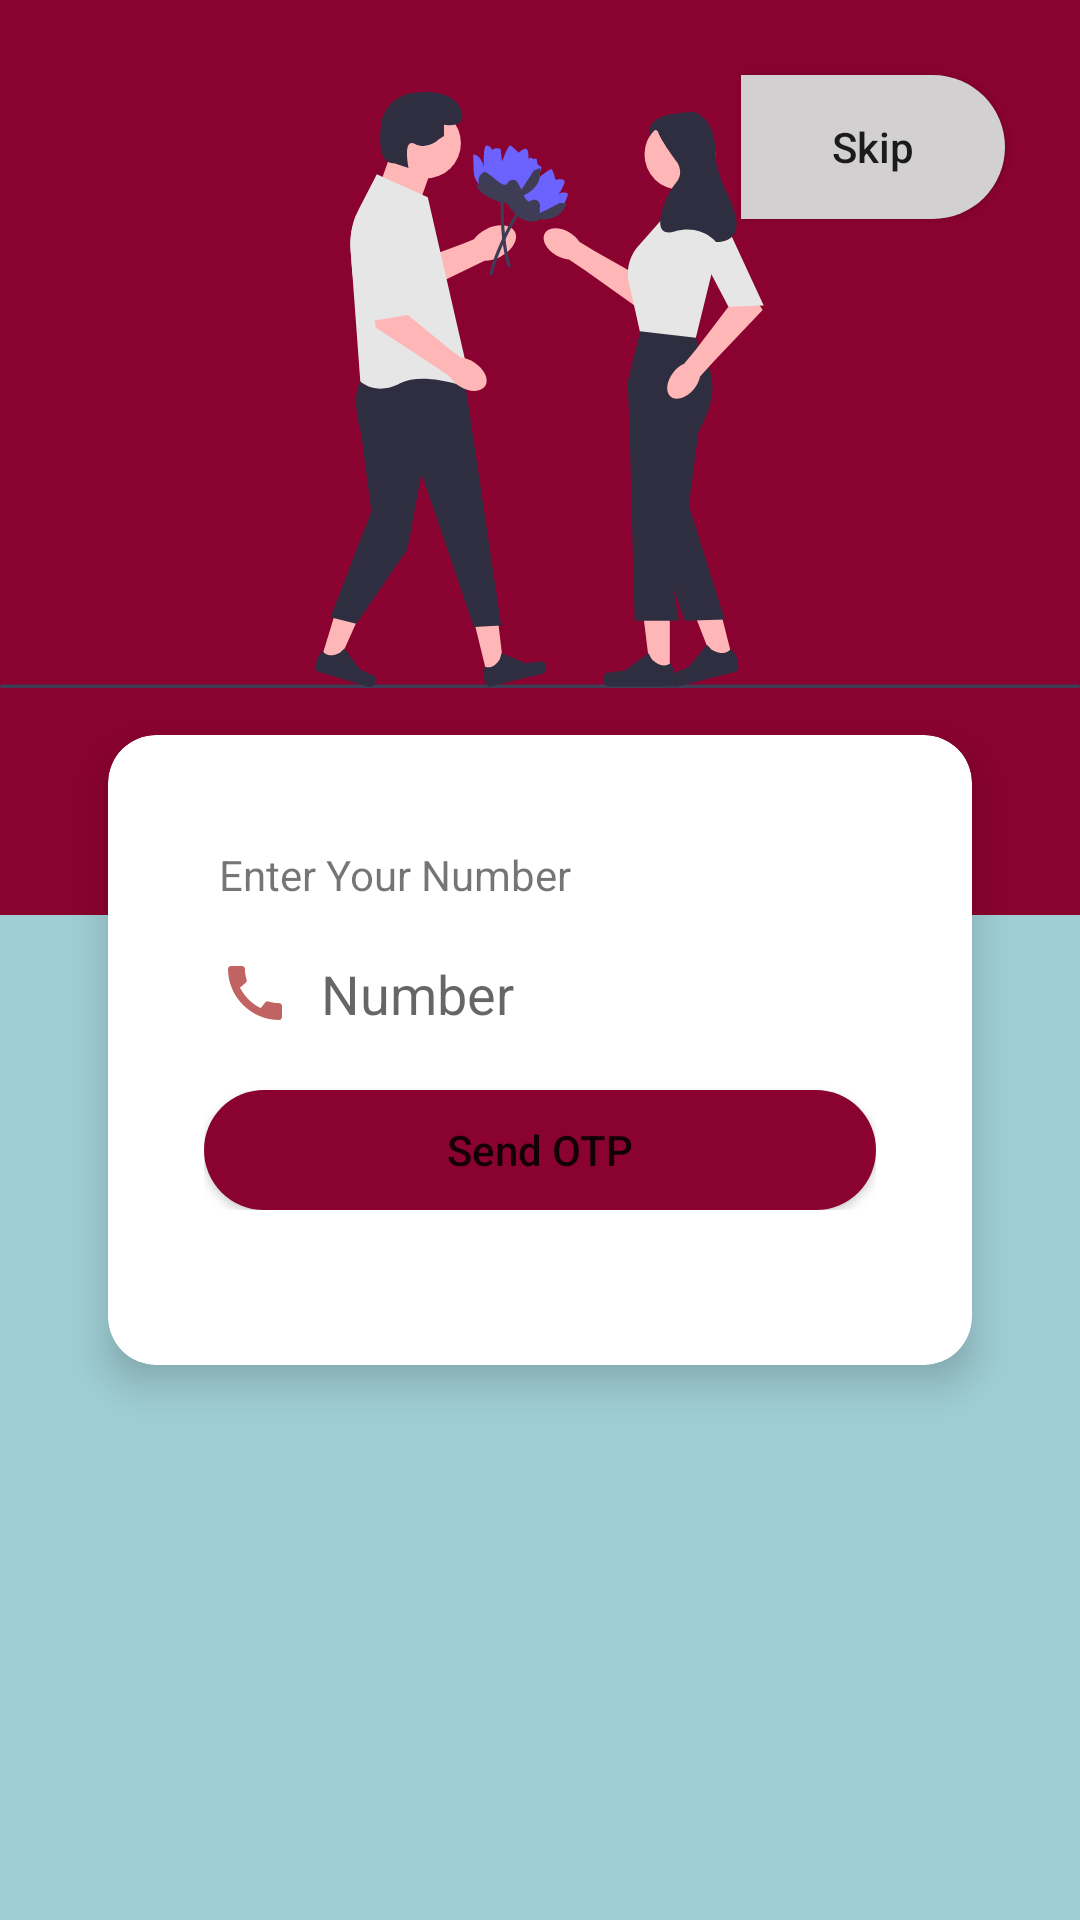

Here is an Android app screen rendered from its layout file. Give the layout XML and the strings, colors and styles it references.
<!-- AndroidManifest.xml: activity theme Theme.DatingApp -->
<!-- res/layout/activity_login.xml -->
<?xml version="1.0" encoding="utf-8"?>
<androidx.constraintlayout.widget.ConstraintLayout xmlns:android="http://schemas.android.com/apk/res/android"
    xmlns:app="http://schemas.android.com/apk/res-auto"
    xmlns:tools="http://schemas.android.com/tools"
    android:layout_width="match_parent"
    android:layout_height="match_parent"
    android:background="#9FCED5"
    tools:context=".activity.LoginActivity">

    <ImageView
        android:id="@+id/ImageView2"
        android:layout_width="match_parent"
        android:layout_height="350dp"
        android:layout_marginBottom="381dp"
        android:background="@color/ColorPrimary"
        android:src="@drawable/ic_login"
        app:layout_constraintBottom_toBottomOf="parent"
        app:layout_constraintEnd_toEndOf="parent"
        app:layout_constraintStart_toEndOf="parent"
        app:layout_constraintStart_toStartOf="parent"
        app:layout_constraintTop_toTopOf="parent" />

    <androidx.cardview.widget.CardView
        android:id="@+id/NumberLayout"
        android:layout_width="match_parent"
        android:layout_height="210dp"
        android:layout_marginHorizontal="36dp"
        android:layout_marginTop="-60dp"
        android:visibility="visible"
        app:cardCornerRadius="16dp"
        app:cardElevation="8dp"
        app:layout_constraintTop_toBottomOf="@+id/ImageView2"

        >

        <LinearLayout
            android:layout_width="match_parent"
            android:layout_height="wrap_content"
            android:layout_margin="12dp"
            android:layout_marginTop="80dp"
            android:padding="20dp"
            android:orientation="vertical">

            <TextView
                android:id="@+id/textView"
                android:layout_width="wrap_content"
                android:layout_height="wrap_content"
                android:layout_weight="1"
                android:padding="5dp"
                android:text="Enter Your Number" />

            <androidx.cardview.widget.CardView
                android:layout_width="match_parent"
                android:layout_height="match_parent"
                android:layout_marginTop="8dp"
                app:cardElevation="0dp"
                app:cardCornerRadius="0dp">


                <EditText
                    android:id="@+id/UserNumber"
                    android:layout_width="match_parent"
                    android:layout_height="wrap_content"
                    android:drawableLeft="@drawable/ic_baseline_call_24"
                    android:drawablePadding="10dp"
                    android:hint="Number"
                    android:padding="5dp"
                    android:background="@color/white"
                    android:inputType="number" />

            </androidx.cardview.widget.CardView>

            <Button
                android:id="@+id/SendOTP"
                android:layout_width="match_parent"
                android:layout_height="40dp"
                android:layout_marginTop="15dp"
                android:background="@drawable/button_ad"
                android:text="Send OTP"
                android:textAllCaps="false" />

        </LinearLayout>

    </androidx.cardview.widget.CardView>

    <com.google.android.material.card.MaterialCardView
        android:id="@+id/OtpLayout"
        android:layout_width="match_parent"
        android:layout_height="wrap_content"
        android:layout_marginHorizontal="36dp"
        android:layout_marginTop="-60dp"
        android:visibility="gone"
        app:cardCornerRadius="16dp"
        app:cardElevation="8dp"
        app:layout_constraintTop_toBottomOf="@+id/ImageView2"

        >

        <LinearLayout
            android:layout_width="match_parent"
            android:layout_height="wrap_content"
            android:layout_margin="12dp"
            android:orientation="vertical">

            <TextView
                android:id="@+id/textViewOtp"
                android:layout_width="wrap_content"
                android:layout_height="wrap_content"
                android:layout_weight="1"
                android:padding="10dp"
                android:text="Enter Your OTP" />

            <androidx.cardview.widget.CardView
                android:layout_width="match_parent"
                android:layout_height="match_parent"
                android:layout_marginTop="8dp"
                app:cardElevation="0dp"
                app:cardCornerRadius="0dp">


                <EditText
                    android:id="@+id/UserOtp"
                    android:layout_width="match_parent"
                    android:layout_height="wrap_content"
                    android:hint="OTP"
                    android:background="@color/white"

                    android:inputType="number" />


        </androidx.cardview.widget.CardView>
            <Button
                android:id="@+id/VerifyOtp"
                android:layout_width="match_parent"
                android:layout_height="40dp"
                android:layout_marginTop="10dp"
                android:text="Verify OTP"
                android:background="@drawable/button_ad"
                android:textAllCaps="false" />

        </LinearLayout>

    </com.google.android.material.card.MaterialCardView>

    <Button
        android:layout_width="wrap_content"
        android:layout_height="wrap_content"
        android:text="Skip"
        android:layout_margin="25dp"
        android:textAllCaps="false"
        android:id="@+id/skipLogin"
        android:background="@drawable/buttom_normal"
        app:layout_constraintEnd_toEndOf="parent"
        app:layout_constraintTop_toTopOf="parent" />
</androidx.constraintlayout.widget.ConstraintLayout>
<!-- resources referenced by this layout -->
<resources>
  <color name="ColorPrimary">#8A0230</color>
  <color name="white">#FFFFFFFF</color>
  <!-- drawable buttom_normal (drawable) -->
  <?xml version="1.0" encoding="utf-8"?>
  <shape android:shape="rectangle" xmlns:android="http://schemas.android.com/apk/res/android">
      <solid android:color="#D3D0D1"/>
      <corners android:topRightRadius="38dp" android:bottomRightRadius="38dp"/>
  </shape>
  <!-- drawable button_ad (drawable) -->
  <?xml version="1.0" encoding="utf-8"?>
  <shape android:shape="rectangle" xmlns:android="http://schemas.android.com/apk/res/android">
  <solid android:color="@color/ColorPrimary"/>
      <corners android:radius="30dp"/>
  </shape>
  <!-- drawable ic_baseline_call_24 (drawable) -->
  <vector android:height="24dp" android:tint="#C16363"
      android:viewportHeight="24" android:viewportWidth="24"
      android:width="24dp" xmlns:android="http://schemas.android.com/apk/res/android">
      <path android:fillColor="@android:color/white" android:pathData="M20.01,15.38c-1.23,0 -2.42,-0.2 -3.53,-0.56 -0.35,-0.12 -0.74,-0.03 -1.01,0.24l-1.57,1.97c-2.83,-1.35 -5.48,-3.9 -6.89,-6.83l1.95,-1.66c0.27,-0.28 0.35,-0.67 0.24,-1.02 -0.37,-1.11 -0.56,-2.3 -0.56,-3.53 0,-0.54 -0.45,-0.99 -0.99,-0.99H4.19C3.65,3 3,3.24 3,3.99 3,13.28 10.73,21 20.01,21c0.71,0 0.99,-0.63 0.99,-1.18v-3.45c0,-0.54 -0.45,-0.99 -0.99,-0.99z"/>
  </vector>
  <!-- drawable ic_login: vector/xml drawable (drawable, 8720 chars, omitted) -->
  <style name="Theme.DatingApp" parent="Theme.MaterialComponents.DayNight.DarkActionBar">
          
          <item name="colorPrimary">@color/ColorPrimary</item>
          <item name="colorPrimaryVariant">@color/ColorPrimary</item>
          <item name="colorOnPrimary">@color/white</item>
          
          <item name="colorPrimaryDark">@color/ColorPrimaryDark</item>
          <item name="colorAccent">@color/ColorAccent</item>
  
          <item name="colorSecondary">@color/ColorPrimary</item>
          <item name="colorSecondaryVariant">@color/ColorPrimary</item>
          <item name="colorOnSecondary">@color/black</item>
          
          <item name="android:statusBarColor" tools:targetApi="l">?attr/colorPrimaryVariant</item>
          
      </style>
  <color name="ColorPrimaryDark">#8A0230</color>
  <color name="ColorAccent">#8A0230</color>
  <color name="black">#FF000000</color>
</resources>
